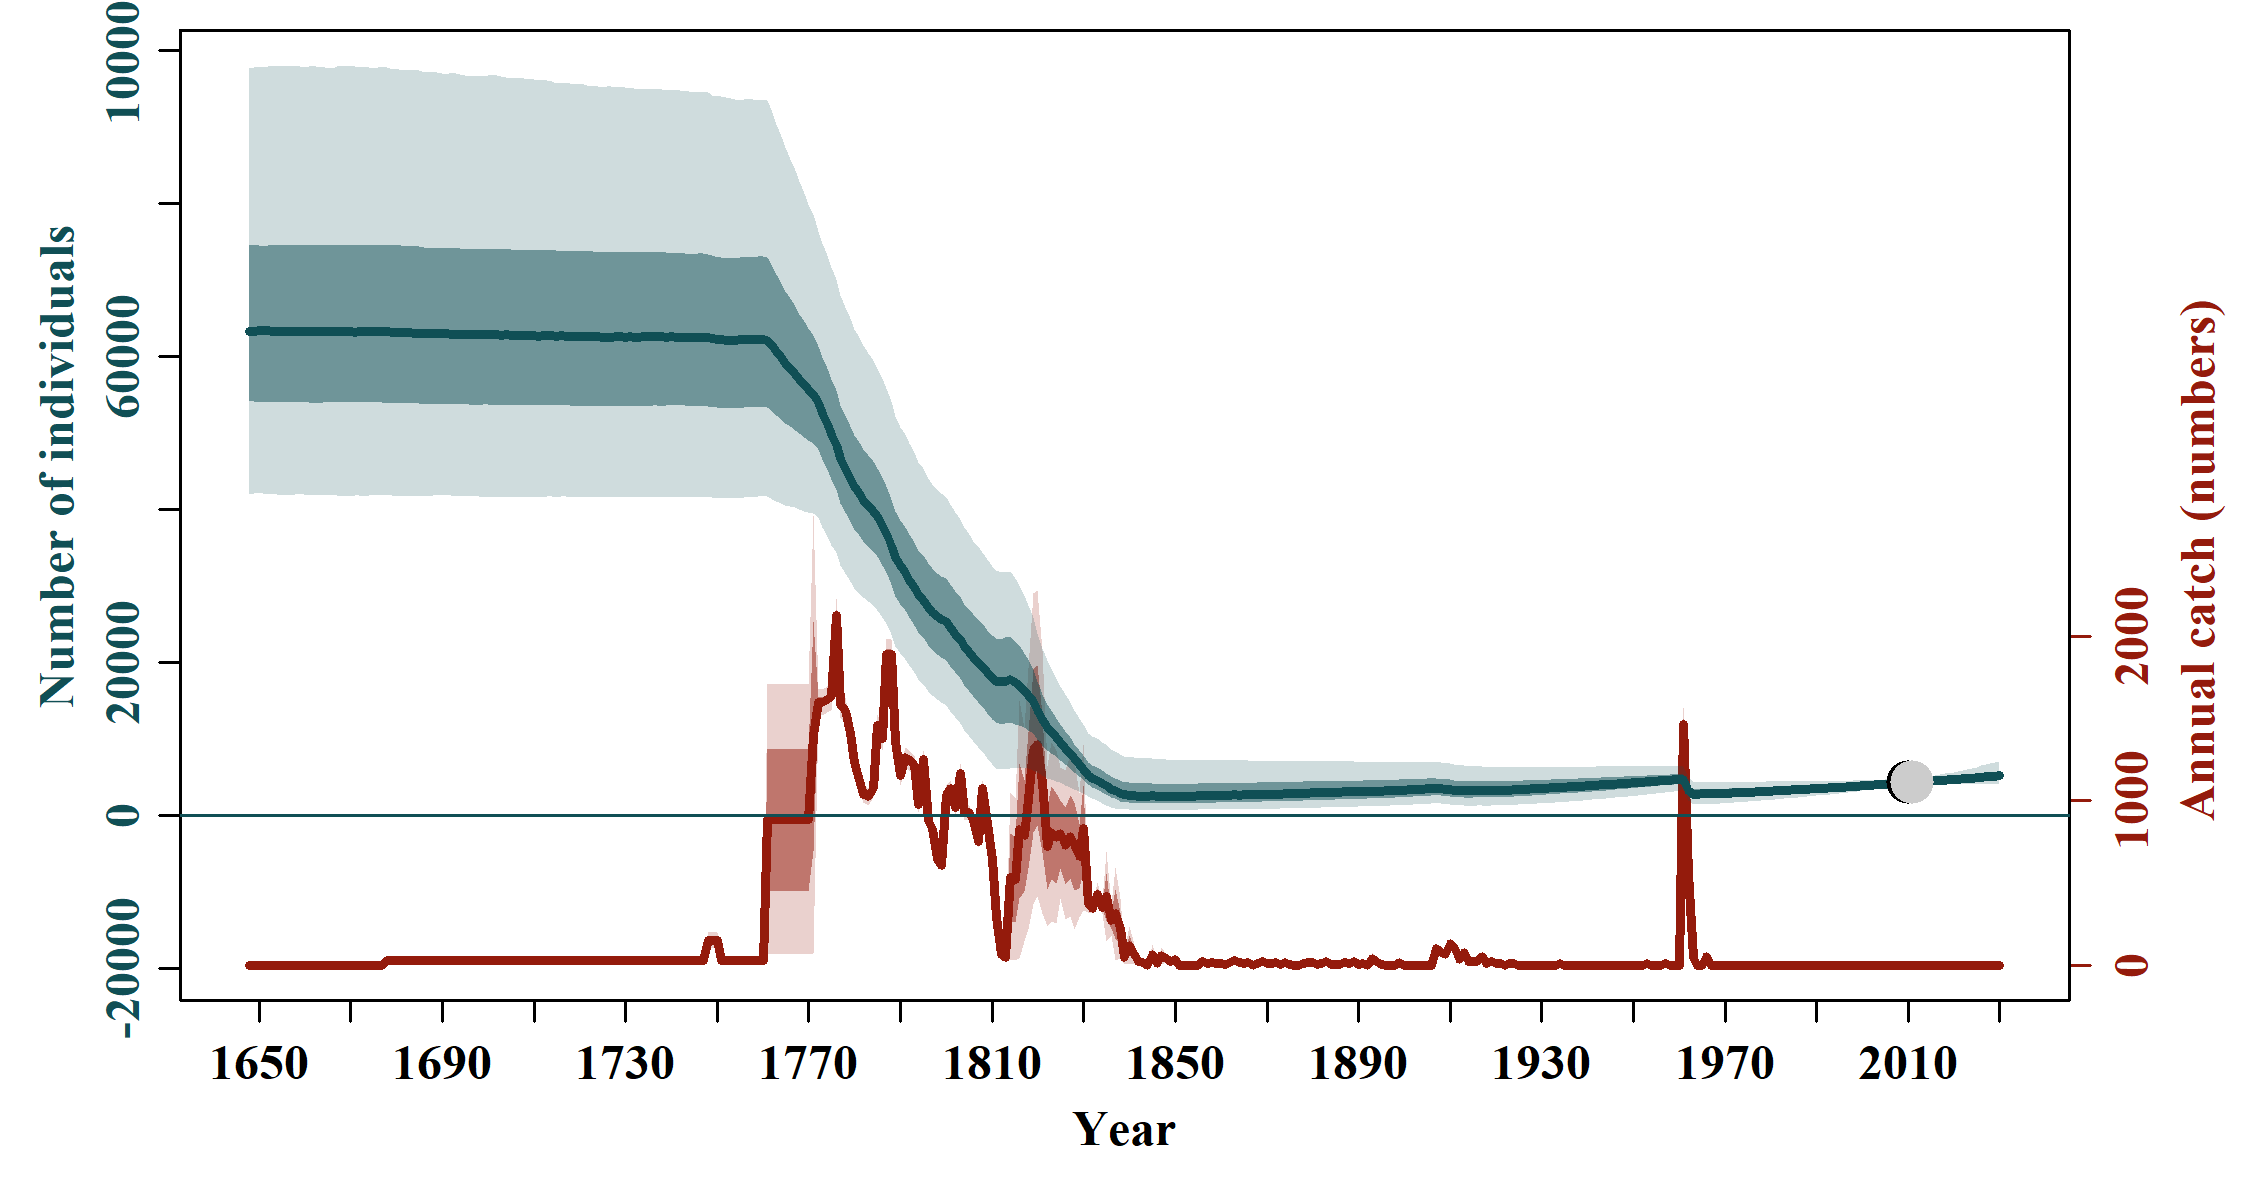

Data behind this chart, as committed beside it:
, N_1648, N_1649, N_1650, N_1651, N_1652, N_1653, N_1654, N_1655, N_1656, N_1657, N_1658, N_1659, N_1660, N_1661, N_1662, N_1663, N_1664, N_1665, N_1666, N_1667, N_1668, N_1669, N_1670
mean, 65152, 65151, 65145, 65145, 65138, 65142, 65142, 65145, 65141, 65137, 65131, 65132, 65129, 65112, 65112, 65120, 65123, 65131, 65132, 65126, 65122, 65125, 65128
median, 63293, 63312, 63353, 63362, 63351, 63304, 63298, 63334, 63311, 63260, 63267, 63239, 63257, 63243, 63249, 63284, 63290, 63300, 63233, 63242, 63272, 63274, 63236
2.5%PI, 41996, 42095, 42051, 42031, 41985, 41952, 41945, 41892, 41847, 41833, 41901, 41943, 41901, 41855, 41792, 41780, 41786, 41826, 41792, 41787, 41760, 41758, 41716
97.5%PI, 97694, 97805, 97900, 97763, 97919, 97935, 97928, 97954, 97928, 98007, 97956, 97913, 97864, 98018, 98025, 97790, 97894, 97752, 97754, 97911, 97991, 97924, 97984
5%PI, 44460, 44432, 44406, 44442, 44339, 44364, 44290, 44291, 44330, 44318, 44285, 44281, 44352, 44313, 44337, 44332, 44320, 44347, 44284, 44280, 44280, 44288, 44277
95%PI, 91953, 91999, 92040, 91970, 92049, 92065, 92080, 92118, 92054, 92033, 92060, 92112, 92139, 92055, 92106, 92059, 91933, 92024, 92050, 91976, 91911, 92006, 92056
min, 33096, 32678, 32865, 32936, 32732, 32537, 32233, 32390, 32518, 32698, 32620, 32579, 32546, 32818, 32907, 32783, 33112, 32970, 33001, 32890, 32585, 32708, 32295
max, 137806, 139513, 139092, 139469, 139326, 141459, 142436, 143227, 143379, 142219, 141479, 142766, 144144, 144374, 141412, 142215, 141892, 142689, 139593, 139325, 139216, 137696, 138966
n, 20000, 20000, 20000, 20000, 20000, 20000, 20000, 20000, 20000, 20000, 20000, 20000, 20000, 20000, 20000, 20000, 20000, 20000, 20000, 20000, 20000, 20000, 20000
